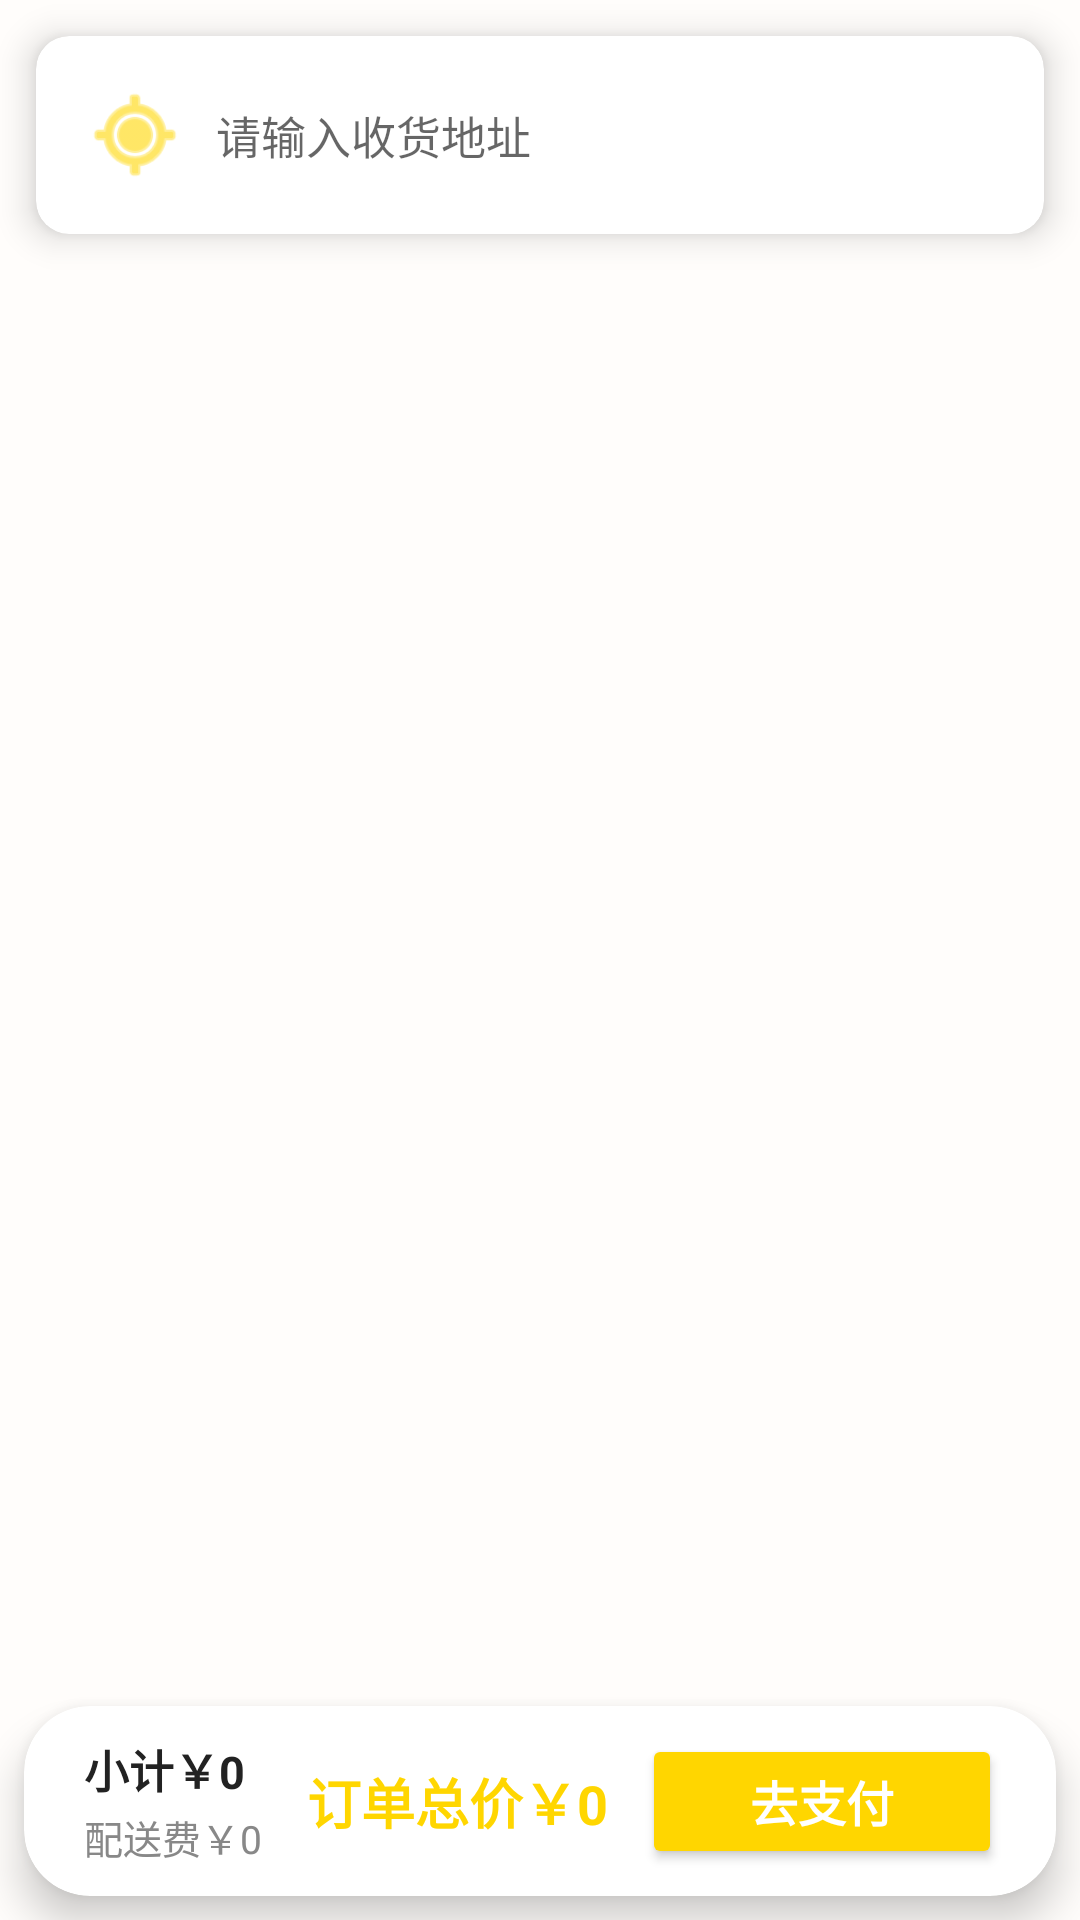

Android layout source for this screen:
<!-- AndroidManifest.xml: application theme Theme.MyApplication200 -->
<!-- res/layout/activity_order.xml -->
<?xml version="1.0" encoding="utf-8"?>
<androidx.constraintlayout.widget.ConstraintLayout
    xmlns:android="http://schemas.android.com/apk/res/android"
    xmlns:app="http://schemas.android.com/apk/res-auto"
    xmlns:tools="http://schemas.android.com/tools"
    android:layout_width="match_parent"
    android:layout_height="match_parent"
    android:background="#FFFDFB">

    
    <androidx.cardview.widget.CardView
        android:id="@+id/cardAddress"
        android:layout_width="0dp"
        android:layout_height="wrap_content"
        android:layout_margin="12dp"
        app:cardCornerRadius="11dp"
        app:cardElevation="7dp"
        app:cardBackgroundColor="#fff"
        app:layout_constraintTop_toTopOf="parent"
        app:layout_constraintStart_toStartOf="parent"
        app:layout_constraintEnd_toEndOf="parent">

        <LinearLayout
            android:layout_width="match_parent"
            android:layout_height="wrap_content"
            android:gravity="center_vertical"
            android:orientation="horizontal"
            android:padding="16dp">

            <ImageView
                android:layout_width="34dp"
                android:layout_height="34dp"
                android:src="@android:drawable/ic_menu_mylocation"
                app:tint="@color/yellow_meituan"
                android:layout_marginEnd="10dp" />

            <EditText
                android:id="@+id/etAddress"
                android:layout_width="0dp"
                android:layout_height="wrap_content"
                android:hint="请输入收货地址"
                android:textColor="#363636"
                android:textSize="15sp"
                android:maxLines="2"
                android:background="@null"
                android:layout_weight="1"
                android:inputType="textPostalAddress"/>
        </LinearLayout>
    </androidx.cardview.widget.CardView>

    
    <androidx.recyclerview.widget.RecyclerView
        android:id="@+id/rvOrderGoods"
        android:layout_width="0dp"
        android:layout_height="0dp"
        android:paddingBottom="10dp"
        app:layout_constraintTop_toBottomOf="@id/cardAddress"
        app:layout_constraintBottom_toTopOf="@id/orderBar"
        app:layout_constraintStart_toStartOf="parent"
        app:layout_constraintEnd_toEndOf="parent"
        tools:listitem="@layout/item_cart_product" />

    
    <androidx.cardview.widget.CardView
        android:id="@+id/orderBar"
        android:layout_width="0dp"
        android:layout_height="wrap_content"
        android:layout_margin="8dp"
        app:cardCornerRadius="22dp"
        app:cardElevation="8dp"
        app:cardBackgroundColor="#ffffff"
        app:layout_constraintBottom_toBottomOf="parent"
        app:layout_constraintStart_toStartOf="parent"
        app:layout_constraintEnd_toEndOf="parent">

        <androidx.constraintlayout.widget.ConstraintLayout
            android:layout_width="match_parent"
            android:layout_height="wrap_content">

            
            <LinearLayout
                android:id="@+id/llLeftPrice"
                android:orientation="vertical"
                android:layout_width="wrap_content"
                android:layout_height="wrap_content"
                android:layout_marginStart="20dp"
                android:layout_marginTop="10dp"
                android:layout_marginBottom="10dp"
                app:layout_constraintStart_toStartOf="parent"
                app:layout_constraintTop_toTopOf="parent"
                app:layout_constraintBottom_toBottomOf="parent">

                <TextView
                    android:id="@+id/tvOrderSum"
                    android:layout_width="wrap_content"
                    android:layout_height="wrap_content"
                    android:text="小计￥0"
                    android:textColor="#222"
                    android:textStyle="bold"
                    android:textSize="15sp"/>
                <TextView
                    android:id="@+id/tvDeliverFee"
                    android:layout_width="wrap_content"
                    android:layout_height="wrap_content"
                    android:text="配送费￥0"
                    android:textColor="#888888"
                    android:textSize="13sp"
                    android:paddingTop="2dp"/>
            </LinearLayout>

            
            <TextView
                android:id="@+id/tvOrderTotal"
                android:layout_width="wrap_content"
                android:layout_height="wrap_content"
                android:text="订单总价￥0"
                android:textColor="@color/yellow_meituan"
                android:textStyle="bold"
                android:textSize="18sp"
                android:layout_marginStart="15dp"
                app:layout_constraintStart_toEndOf="@id/llLeftPrice"
                app:layout_constraintTop_toTopOf="parent"
                app:layout_constraintBottom_toBottomOf="parent"/>

            <Button
                android:id="@+id/btnPay"
                android:layout_width="120dp"
                android:layout_height="45dp"
                android:text="去支付"
                android:textSize="16sp"
                android:textAllCaps="false"
                android:textStyle="bold"
                android:backgroundTint="@color/yellow_meituan"
                android:textColor="#fff"
                android:layout_marginEnd="18dp"
                app:layout_constraintEnd_toEndOf="parent"
                app:layout_constraintBottom_toBottomOf="parent"
                app:layout_constraintTop_toTopOf="parent"/>
        </androidx.constraintlayout.widget.ConstraintLayout>
    </androidx.cardview.widget.CardView>

</androidx.constraintlayout.widget.ConstraintLayout>
<!-- res/layout/item_cart_product.xml (included above) -->
<?xml version="1.0" encoding="utf-8"?>
<androidx.cardview.widget.CardView xmlns:android="http://schemas.android.com/apk/res/android"
    xmlns:app="http://schemas.android.com/apk/res-auto"
    android:layout_width="match_parent"
    android:layout_height="96dp"
    android:layout_margin="8dp"
    app:cardCornerRadius="13dp"
    app:cardElevation="4dp"
    app:cardBackgroundColor="#FFFDFB">

    <androidx.constraintlayout.widget.ConstraintLayout
        android:layout_width="match_parent"
        android:layout_height="match_parent"
        android:padding="10dp">

        <ImageView
            android:id="@+id/ivProductPic"
            android:layout_width="70dp"
            android:layout_height="0dp"
            android:scaleType="centerCrop"
            app:layout_constraintDimensionRatio="1:1"
            app:layout_constraintTop_toTopOf="parent"
            app:layout_constraintBottom_toBottomOf="parent"
            app:layout_constraintStart_toStartOf="parent"
            android:background="@drawable/bg_product_pic"/>

        <TextView
            android:id="@+id/tvProductName"
            android:layout_width="0dp"
            android:layout_height="wrap_content"
            android:text="商品名商品名商品名"
            android:textSize="17sp"
            android:textStyle="bold"
            android:ellipsize="end"
            android:maxLines="1"
            android:textColor="#2c2c2c"
            app:layout_constraintTop_toTopOf="parent"
            app:layout_constraintStart_toEndOf="@id/ivProductPic"
            app:layout_constraintEnd_toEndOf="parent"
            android:layout_marginStart="10dp"
            android:layout_marginEnd="5dp"/>

        <TextView
            android:id="@+id/tvProductCount"
            android:layout_width="wrap_content"
            android:layout_height="wrap_content"
            android:text="x2"
            android:textColor="@color/yellow_meituan"
            android:textStyle="bold"
            android:textSize="15sp"
            app:layout_constraintBottom_toBottomOf="parent"
            app:layout_constraintStart_toEndOf="@id/ivProductPic"
            android:layout_marginStart="10dp"
            app:layout_constraintTop_toBottomOf="@id/tvProductName"/>

        <TextView
            android:id="@+id/tvProductPrice"
            android:layout_width="wrap_content"
            android:layout_height="wrap_content"
            android:text="¥18"
            android:textColor="@color/yellow_meituan"
            android:textStyle="bold"
            android:textSize="18sp"
            app:layout_constraintEnd_toEndOf="parent"
            app:layout_constraintBottom_toBottomOf="parent"/>

    </androidx.constraintlayout.widget.ConstraintLayout>
</androidx.cardview.widget.CardView>
<!-- resources referenced by this layout -->
<resources>
  <color name="yellow_meituan">#FFD600</color>
  <!-- drawable bg_product_pic (drawable) -->
  <?xml version="1.0" encoding="utf-8"?>
  <shape xmlns:android="http://schemas.android.com/apk/res/android">
      <solid android:color="#FFF8E0"/>
      <corners android:radius="10dp"/>
  </shape>
  <style name="Theme.MyApplication200" parent="Theme.MaterialComponents.DayNight.NoActionBar">
          <item name="colorPrimary">@color/meituan_primary</item>
          <item name="colorPrimaryVariant">@color/meituan_accent</item>
          <item name="colorOnPrimary">@color/black</item>
          <item name="colorSecondary">@color/meituan_button</item>
          <item name="android:statusBarColor" tools:targetApi="l">@color/meituan_primary</item>
          <item name="android:windowBackground">@color/meituan_bg</item>
      </style>
  <color name="meituan_primary">#FFD600</color>
  <color name="meituan_accent">#FF9300</color>
  <color name="black">#000000</color>
  <color name="meituan_button">#FFD600</color>
  <color name="meituan_bg">#FFFDE7</color>
</resources>
